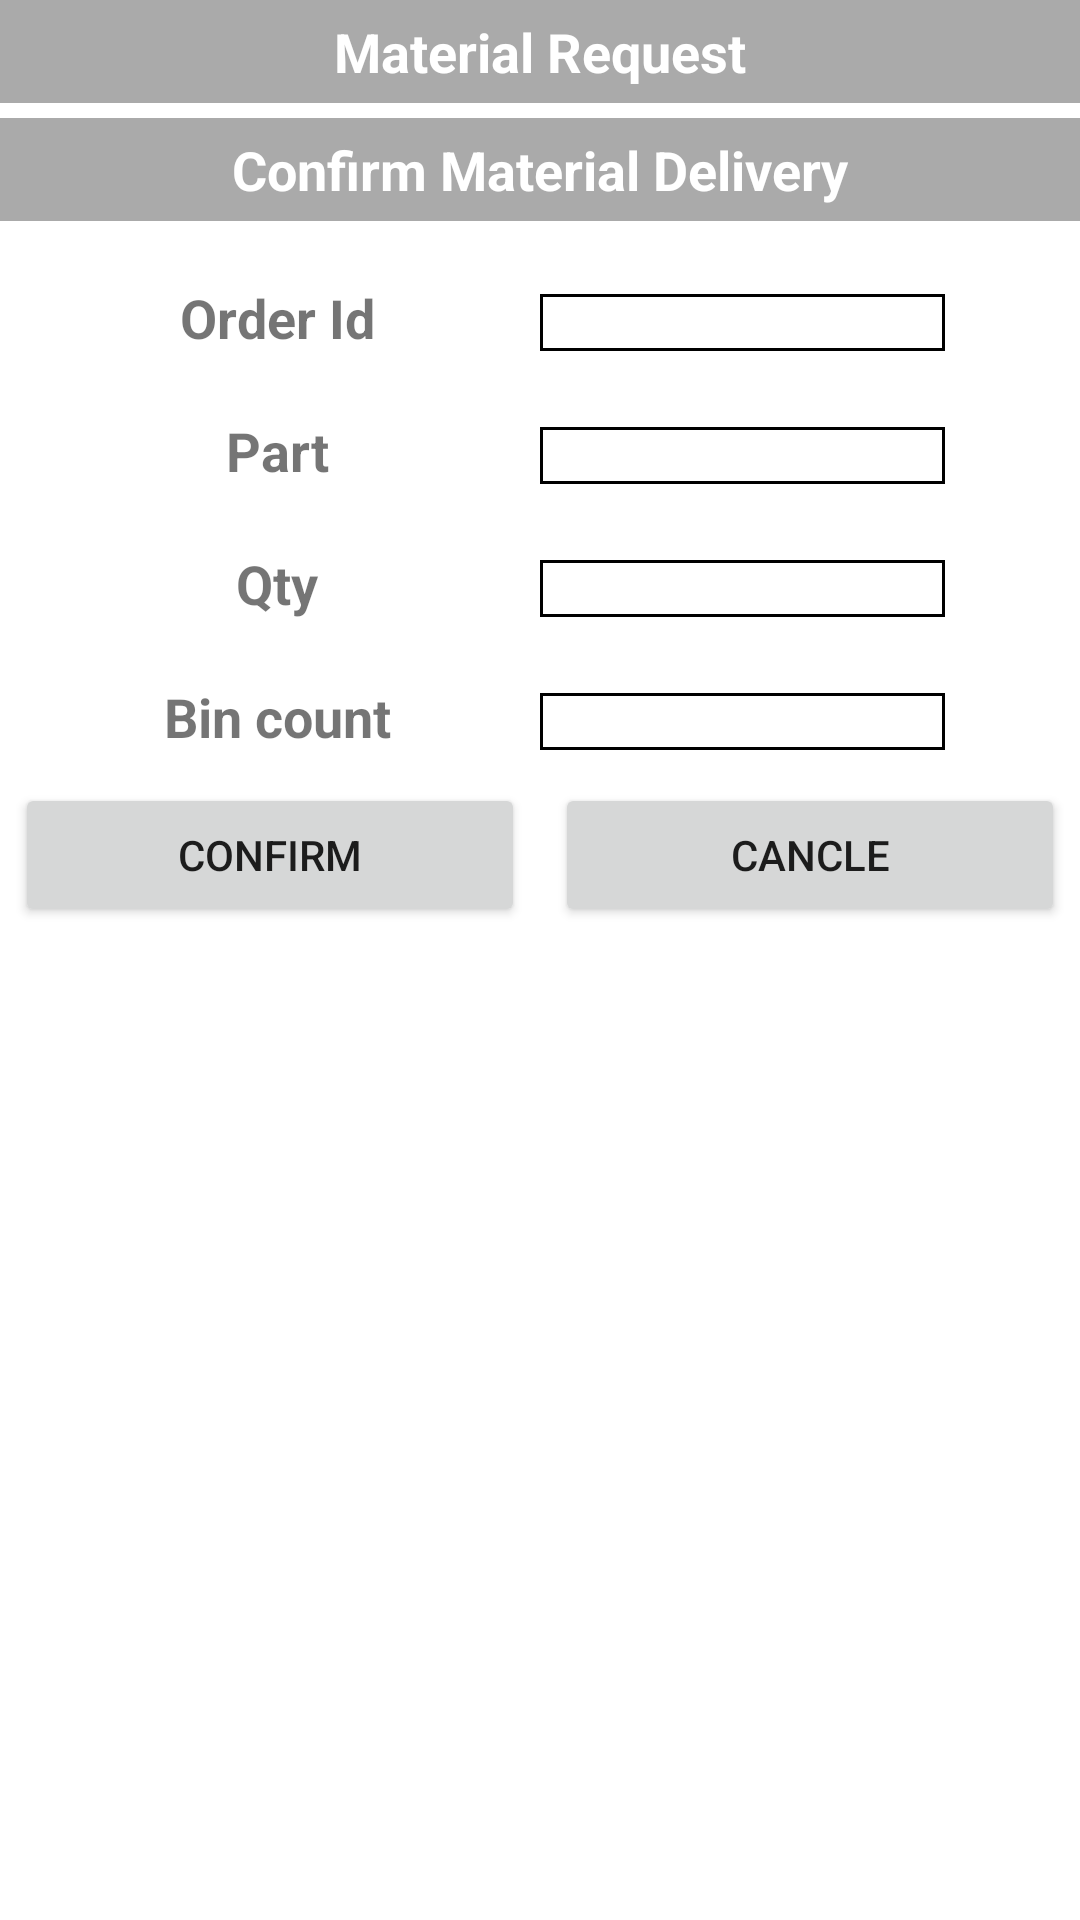

Here is an Android app screen rendered from its layout file. Give the layout XML and the strings, colors and styles it references.
<!-- AndroidManifest.xml: application theme Theme.WMS_extended -->
<!-- res/layout/activity_materialrequest_confirmmatrialdelivery_screen3.xml -->
<?xml version="1.0" encoding="utf-8"?>
<LinearLayout xmlns:android="http://schemas.android.com/apk/res/android"
    xmlns:app="http://schemas.android.com/apk/res-auto"
    xmlns:tools="http://schemas.android.com/tools"
    android:layout_width="match_parent"
    android:layout_height="match_parent"
    android:orientation="vertical"
    tools:context=".materialrequest_confirmmatrialdelivery_screen3">

    <TextView
        android:layout_width="match_parent"
        android:layout_height="wrap_content"
        android:layout_marginBottom="5dp"
        android:background="@android:color/darker_gray"
        android:gravity="center"
        android:padding="5dp"
        android:text="Material Request"
        android:textColor="@android:color/white"
        android:textSize="18dp"
        android:textStyle="bold" />
    <TextView
        android:layout_width="match_parent"
        android:layout_height="wrap_content"
        android:layout_marginBottom="5dp"
        android:background="@android:color/darker_gray"
        android:gravity="center"
        android:padding="5dp"
        android:text="Confirm Material Delivery"
        android:textColor="@android:color/white"
        android:textSize="18dp"
        android:textStyle="bold" />


    <LinearLayout
        android:layout_width="match_parent"
        android:layout_height="wrap_content"
        android:layout_marginTop="10dp"
        android:orientation="horizontal"
        android:padding="5dp"
        android:weightSum="2">

        <TextView
            android:layout_width="match_parent"
            android:layout_height="wrap_content"
            android:layout_weight="1"
            android:gravity="center"
            android:text="Order Id"
            android:textSize="18dp"
            android:textStyle="bold" />

        <TextView
            android:id="@+id/Request_MaterialConfirm_OrderID"
            android:layout_width="match_parent"
            android:layout_height="wrap_content"
            android:layout_marginEnd="40dp"
            android:layout_weight="1"
            android:background="@drawable/material_request_textfield_box"
            android:gravity="center"
            android:src="@drawable/barcode" />

    </LinearLayout>

    <LinearLayout
        android:layout_width="match_parent"
        android:layout_height="wrap_content"
        android:layout_marginTop="10dp"
        android:orientation="horizontal"
        android:padding="5dp"
        android:weightSum="2">

        <TextView
            android:layout_width="match_parent"
            android:layout_height="wrap_content"
            android:layout_weight="1"
            android:gravity="center"
            android:text="Part"
            android:textSize="18dp"
            android:textStyle="bold" />

        <TextView
            android:id="@+id/Request_MaterialConfirm_Part"
            android:layout_width="match_parent"
            android:layout_height="wrap_content"
            android:layout_marginEnd="40dp"
            android:layout_weight="1"
            android:background="@drawable/material_request_textfield_box"
            android:gravity="center"
            android:src="@drawable/barcode" />

    </LinearLayout>

    <LinearLayout
        android:layout_width="match_parent"
        android:layout_height="wrap_content"
        android:layout_marginTop="10dp"
        android:orientation="horizontal"
        android:padding="5dp"
        android:weightSum="2">

        <TextView
            android:layout_width="match_parent"
            android:layout_height="wrap_content"
            android:layout_weight="1"
            android:gravity="center"
            android:text="Qty"
            android:textSize="18dp"
            android:textStyle="bold" />

        <TextView
            android:id="@+id/Request_MaterialConfirm_Qty"
            android:layout_width="match_parent"
            android:layout_height="wrap_content"
            android:layout_marginEnd="40dp"
            android:layout_weight="1"
            android:background="@drawable/material_request_textfield_box"
            android:gravity="center"
            android:src="@drawable/barcode" />

    </LinearLayout>

    <LinearLayout
        android:layout_width="match_parent"
        android:layout_height="wrap_content"
        android:layout_marginTop="10dp"
        android:orientation="horizontal"
        android:padding="5dp"
        android:weightSum="2">

        <TextView
            android:layout_width="match_parent"
            android:layout_height="wrap_content"
            android:layout_weight="1"
            android:gravity="center"
            android:text="Bin count"
            android:textSize="18dp"
            android:textStyle="bold" />

        <TextView
            android:id="@+id/Request_MaterialConfirm_OrderBinCount"
            android:layout_width="match_parent"
            android:layout_height="wrap_content"
            android:layout_marginEnd="40dp"
            android:layout_weight="1"
            android:background="@drawable/material_request_textfield_box"
            android:gravity="center"
            android:src="@drawable/barcode" />

    </LinearLayout>


    <LinearLayout
        android:layout_width="match_parent"
        android:layout_height="wrap_content">

        <Button
            android:id="@+id/Request_MaterialConfirm_OrderConfirm"
            android:layout_width="0dp"
            android:layout_height="wrap_content"
            android:layout_margin="5dp"
            android:layout_weight="1"
            android:text="Confirm" />

        <Button
            android:layout_width="0dp"
            android:layout_height="wrap_content"
            android:layout_margin="5dp"
            android:layout_weight="1"
            android:text="cancle" />
    </LinearLayout>
</LinearLayout>
<!-- resources referenced by this layout -->
<resources>
  <!-- drawable material_request_textfield_box (drawable) -->
  <?xml version="1.0" encoding="utf-8"?>
  <shape xmlns:android="http://schemas.android.com/apk/res/android" android:shape="rectangle">
      <corners android:radius="0dp"/>
      <padding android:left="0dp" android:right="0dp" android:top="0dp" android:bottom="0dp"/>
      <stroke android:width="1dp" android:color="@color/colorPrimary"/>
      <solid android:color="@android:color/transparent"/>
  </shape>
  <style name="Theme.WMS_extended" parent="Theme.MaterialComponents.DayNight.NoActionBar">
          
          <item name="colorPrimary">@color/purple_500</item>
          <item name="colorPrimaryVariant">@color/purple_700</item>
          <item name="colorOnPrimary">@color/white</item>
          
          <item name="colorSecondary">@color/teal_200</item>
          <item name="colorSecondaryVariant">@color/teal_700</item>
          <item name="colorOnSecondary">@color/black</item>
          
          <item name="android:statusBarColor" tools:targetApi="l">?attr/colorPrimaryVariant</item>
          
      </style>
  <color name="colorPrimary">#FF000000</color>
  <color name="purple_500">#FF6200EE</color>
  <color name="purple_700">#FF3700B3</color>
  <color name="white">#FFFFFFFF</color>
  <color name="teal_200">#FF03DAC5</color>
  <color name="teal_700">#FF018786</color>
  <color name="black">#FF000000</color>
</resources>
